Run: headless pygame with SDL's dummy video driver; simulated clock (each Clock.tick advances the game by its frame time, no real sleeping); random seed 0; keys injected as events and as key.get_pressed() state; mouse plan: one left click at the window centre at the start of phase 2, then a move to the lower-right quarter at the start of phase 3.
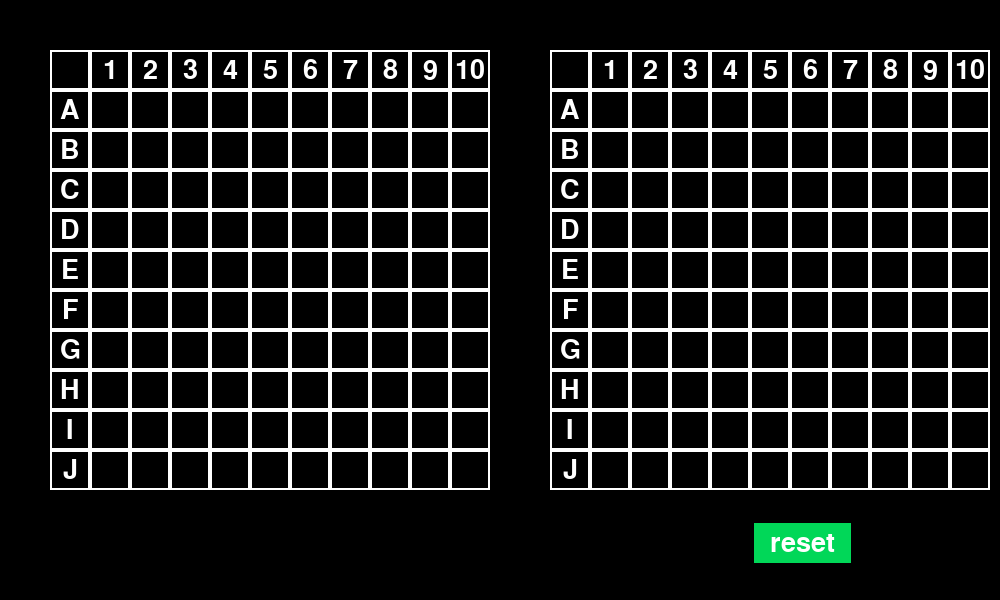
Frame 1 of 4 · flips 1–60 · no input
Frame 2 of 4 · flips 61–180 · clicked the window centre · tapped SPACE, RETURN · held RIGHT (→), D · screen unchanged from frame 1, image omitted
Frame 3 of 4 · flips 181–300 · moved the mouse to the lower-right quarter · held DOWN (↓), S · screen unchanged from frame 2, image omitted
Frame 4 of 4 · flips 301–420 · held LEFT (←), A, UP (↑), W · screen unchanged from frame 3, image omitted

The pygame program that drew these frames:

#!/usr/bin/env python3
# -*- coding: utf-8 -*-
"""
Created on Mon Oct  7 18:42:17 2024

@author: clg
"""

import pygame
import sys

# réglages affichage
WINDOW_WIDTH = 1000
WINDOW_HEIGHT = 600
BLOCK_SIZE = 40

# couleurs
WHITE = (255,255,255)
BLACK = (0,0,0)
BLUE = (0,0,255)
RED = (255,0,0)
GREY = (120,120,120)
GREEN = (1, 215, 88)

# designation des joueurs
USER = "user"
COMPUTER = "COMPUTER"

#initialisation
pygame.init()

# Setup the clock for a decent framerate
clock = pygame.time.Clock()

#surface de fenetre/taille
screen = pygame.display.set_mode((WINDOW_WIDTH,WINDOW_HEIGHT))

#variables globales
# texte qui s'affiche sur la fenêtre
text = ""
font_text = pygame.font.SysFont(None, BLOCK_SIZE) # police d'écriture
# grilles
grid1 = None
grid2 = None
grid1_rect = None
grid2_rect = None

def get_grid(player):
    "donne la grille du player"
    if player == USER: return grid1
    if player == COMPUTER: return grid2
    end()

def create_grid():
    " creation d une grille vierge"
    
    grid_size = BLOCK_SIZE*11
    # surface grille
    grid = pygame.Surface((grid_size, grid_size))
    
    #tracé de la grille
    for x in range(0, grid_size, BLOCK_SIZE):
        for y in range(0, grid_size, BLOCK_SIZE):
            rect = pygame.Rect(x, y, BLOCK_SIZE, BLOCK_SIZE)
            pygame.draw.rect(grid, WHITE, rect, 2)
    
    # ecriture des coordonnées, ecriture ds grid
    font = pygame.font.SysFont(None, BLOCK_SIZE) # police d'écriture
    for i in range(1,11):
        
        #1.2.3...
        n=str(i)
        texte_surf = font.render( n , True, WHITE) # surface texte
        # rect pour plqcer le texte dqns lq grille
        texte_rect = texte_surf.get_rect()
        texte_rect.centerx = BLOCK_SIZE/2 + BLOCK_SIZE*i
        texte_rect.centery = BLOCK_SIZE/2 
        # ecriture sur lq grille
        grid.blit(texte_surf, texte_rect)
        
        #A.B.C...
        n= chr(ord('A') + i-1 ) #utilisation code ascii
        texte_surf = font.render( n , True, WHITE)
        texte_rect = texte_surf.get_rect()
        texte_rect.centerx = BLOCK_SIZE/2 
        texte_rect.centery = BLOCK_SIZE/2 + BLOCK_SIZE*i 
        grid.blit(texte_surf, texte_rect)
    
    return grid

def draw_shoot(player, ligne, colonne, hit=False):
    "draw a blue circle in grid at the coordinates , ligne, colonne"
    
    grid = get_grid(player)
    # Defining coordinates of the centre of the circle
    center = (BLOCK_SIZE/2 + BLOCK_SIZE * colonne, BLOCK_SIZE/2 + BLOCK_SIZE * ligne)
    radius = BLOCK_SIZE/3
    
    # bleu pour les coups dans l'eau, rouge pour les touchés
    if hit == False:
        color = BLUE
    else:
        color = RED
    # dessine le cercle sur la grille
    pygame.draw.circle(grid, color, center, radius)
    display()
    

def draw_boat(player, ligne, colonne, longueur, horizontal=True):
    "dessine un bateau dans la grille"
    
    grid = get_grid(player)
    # definit les coordonnées du coin en haut à gauche du bateau
    x = BLOCK_SIZE*colonne+1
    y = BLOCK_SIZE*ligne+1
    # longueur et largeur du bateau
    # à inverser selon que le bateau est vertical ou horizontal
    if horizontal == True:
        l = BLOCK_SIZE*longueur-2
        w = BLOCK_SIZE-2
    else:
        w = BLOCK_SIZE*longueur-2
        l = BLOCK_SIZE-2
    # rectangle a dessiner
    rect = pygame.Rect(x, y, l, w)
    # dessine le rectangle sur la grille
    pygame.draw.rect(grid, GREY, rect)
    

def init():
    
    global grid1
    global grid2
    global grid1_rect 
    global grid2_rect 
    global text
    
    # creation des grilles
    grid1 = create_grid()
    grid2 = create_grid()
    
    # afficher grid1
    grid1_rect = grid1.get_rect()
    grid1_rect.x = 50
    grid1_rect.y = 50
    
    # afficher grid2
    grid2_rect = grid2.get_rect()
    grid2_rect.x = 550
    grid2_rect.y = 50

    text = ""


def choose_boat(l2=True, l3=True, l4=True):
    "let the user place a boat on grid1"
    
    ligne = 0
    colonne = 0
    longueur = 0
    horizontal = None
    
    # rectangles a dessiner pour le choix des bateaux
    rectv4 = pygame.Rect( grid2_rect.x, grid2_rect.y, BLOCK_SIZE, BLOCK_SIZE*4)
    rectv3 = pygame.Rect( grid2_rect.x+BLOCK_SIZE*2, grid2_rect.y, BLOCK_SIZE, BLOCK_SIZE*3)
    rectv2 = pygame.Rect( grid2_rect.x+BLOCK_SIZE*4, grid2_rect.y, BLOCK_SIZE, BLOCK_SIZE*2)
    recth4 = pygame.Rect( grid2_rect.x, grid2_rect.y+BLOCK_SIZE*5, BLOCK_SIZE*4, BLOCK_SIZE)
    recth3 = pygame.Rect( grid2_rect.x, grid2_rect.y+BLOCK_SIZE*7, BLOCK_SIZE*3, BLOCK_SIZE)
    recth2 = pygame.Rect( grid2_rect.x, grid2_rect.y+BLOCK_SIZE*9, BLOCK_SIZE*2, BLOCK_SIZE)
    
    ### Selection du bateau ###
    while True:
        
        # dessine les rectangles sur la grille
        if l4: pygame.draw.rect(screen, GREY, rectv4)
        if l3: pygame.draw.rect(screen, GREY, rectv3)
        if l2: pygame.draw.rect(screen, GREY, rectv2)
        if l4: pygame.draw.rect(screen, GREY, recth4)
        if l3: pygame.draw.rect(screen, GREY, recth3)
        if l2: pygame.draw.rect(screen, GREY, recth2)
        
        # pour capturer les événements
        for event in pygame.event.get():
            # fermer la fenetre
            if event.type == pygame.QUIT:
                pygame.quit()
                sys.exit()
            # evenement click
            if event.type == pygame.MOUSEBUTTONDOWN:
                if event.button == 1: # bouton gauch
                    (x, y) = event.pos # coordonnées du click
                    print(f"Click en x: {x} et y: {y}")
                    # est ce qu'un des bateaux a été selectionné
                    if l4 and rectv4.collidepoint(x, y):
                        longueur = 4
                        horizontal = False
                        selected_rect = rectv4
                    if l3 and rectv3.collidepoint(x, y):
                        longueur = 3
                        horizontal = False
                        selected_rect = rectv3
                    if l2 and rectv2.collidepoint(x, y):
                        longueur = 2
                        horizontal = False
                        selected_rect = rectv2
                    if l4 and recth4.collidepoint(x, y):
                        longueur = 4
                        horizontal = True
                        selected_rect = recth4
                    if l3 and recth3.collidepoint(x, y):
                        longueur = 3
                        horizontal = True
                        selected_rect = recth3
                    if l2 and recth2.collidepoint(x, y):
                        longueur = 2
                        horizontal = True
                        selected_rect = recth2
        # si un bateau a été selectionné passons à la suite
        if longueur != 0:
            break
        # affichage des grille
        display(only_user_grid=True)
        
    print(f"forme bateau longueur:{longueur} horizontal:{horizontal}")
        
    ### Placement du bateau ###
    while True:
        
        # dessine les rectangles sur la grille
        if l4: pygame.draw.rect(screen, GREY, rectv4)
        if l3: pygame.draw.rect(screen, GREY, rectv3)
        if l2: pygame.draw.rect(screen, GREY, rectv2)
        if l4: pygame.draw.rect(screen, GREY, recth4)
        if l3: pygame.draw.rect(screen, GREY, recth3)
        if l2: pygame.draw.rect(screen, GREY, recth2) 
        # entoure le bateau selectionné de rouge
        pygame.draw.rect(screen, RED, selected_rect, 2)
        
        # pour capturer les événements
        for event in pygame.event.get():
            # fermer la fenetre
            if event.type == pygame.QUIT:
                pygame.quit()
                sys.exit()
            # evenement click
            if event.type == pygame.MOUSEBUTTONDOWN:
                if event.button == 1: # bouton gauch
                    (x, y) = event.pos # coordonnées du click
                    print(f"Click en x: {x} et y: {y}")
                    
                    # conversion des coordonnées en ligne, colonne de la grille 1
                    colonne = int((x-grid1_rect.x)/BLOCK_SIZE)
                    ligne = int((y-grid1_rect.y)/BLOCK_SIZE)
                    print(f"Click en ligne: {ligne} et colonne: {colonne}")
        # est ce que le clique est bien dans la grille
        if (colonne>=1) and (colonne<=10) and (ligne>=1) and(ligne<=10):
            # terminé, on renvoie le résultat
            break
                 
        # affichage
        display(only_user_grid=True)
        
    # retourne le bateau selectionné et placé sur la grille
    return (ligne, colonne, longueur, horizontal)
    

def choose_shoot():
    " display the grids and waits for a click in grid2"

    while True:
    
        # pour capturer les événements
        for event in pygame.event.get():
            # fermer la fenetre
            if event.type == pygame.QUIT:
                pygame.quit()
                sys.exit()
            # evenement click
            if event.type == pygame.MOUSEBUTTONDOWN:
                if event.button == 1: # bouton gauch
                    (x, y) = event.pos # coordonnées du click
                    # conversion des coordonnées en ligne, colonne de la grille 2
                    colonne = int((x-grid2_rect.x)/BLOCK_SIZE)
                    ligne = int((y-grid2_rect.y)/BLOCK_SIZE)
                    print(f"Click en ligne: {ligne} et colonne: {colonne}")
                    # est ce que le clique est bien dans la grille 2
                    if (colonne>=1) and (colonne<=10) and (ligne>=1) and(ligne<=10):
                        # terminé, on renvoie le résultat
                        return ( ligne, colonne )
        
        # affichage des grille
        display()

def reset():
    " display the grids and waits for a click in reset button"

    # affichage d'un texte
    texte_surf = font_text.render( "reset" , True, WHITE) # surface texte
    # rect pour plqcer le texte dqns lq grille
    texte_rect = texte_surf.get_rect()
    texte_rect.x = grid2_rect.centerx
    texte_rect.y = grid2_rect.bottom + BLOCK_SIZE
    # rectangle pour le bouton, plus gros mais centré comme le texte
    bouton_rect = texte_rect.scale_by(1.5)
    bouton_rect.centerx = texte_rect.centerx
    bouton_rect.centery = texte_rect.centery
    
    while True:
        
        # ecriture sur l'écran
        pygame.draw.rect(screen, GREEN, bouton_rect) 
        screen.blit(texte_surf, texte_rect)
    
        # pour capturer les événements
        for event in pygame.event.get():
            # fermer la fenetre
            if event.type == pygame.QUIT:
                pygame.quit()
                sys.exit()
            # evenement click
            if event.type == pygame.MOUSEBUTTONDOWN:
                if event.button == 1: # bouton gauch
                    (x, y) = event.pos # coordonnées du click
                    # est ce que le click est dqns le buton reset
                    if bouton_rect.collidepoint(x, y):
                        return                    
        
        # affichage des grille
        display()


def set_text(t):
    global text
    text = t
    
def display(only_user_grid=False):
    "Affichage des grille"
    
    # afficher les grille
    screen.blit(grid1, grid1_rect)
    if only_user_grid == False: 
        screen.blit(grid2, grid2_rect)
    
    # affichage d'un texte
    texte_surf = font_text.render( text , True, WHITE) # surface texte
    # rect pour plqcer le texte dqns lq grille
    texte_rect = texte_surf.get_rect()
    texte_rect.x = grid1_rect.left
    texte_rect.y = grid1_rect.bottom + BLOCK_SIZE
    # ecriture sur lq grille
    screen.blit(texte_surf, texte_rect)
    
    # Affichage sur l'écran
    pygame.display.update()
    
    # Ensure program maintains a rate
    clock.tick(30)
    
    # re-initialiser l' écran
    screen.fill(BLACK)
 
def end():
    pygame.quit()
    #sys.exit()
    

### TESTS    

if __name__ == "__main__":
    init() 
    
    try:    
        # draw_boat(USER, 6, 6, 4)
        # draw_boat(COMPUTER, 2, 7, 3, False)
        # draw_shoot(USER, 5, 7)
        # draw_shoot(USER, 2, 4)
        # draw_shoot(COMPUTER, 2, 7, hit=True)
        
        # click = choose_shoot()
        # print(click)
            
        
        # while True:
            
        #     # pour capturer les événements
        #     for event in pygame.event.get():
        #         if event.type == pygame.QUIT:
        #             pygame.quit()
        #             sys.exit()
         
        #     display()
            
        #boat = choose_boat()
        #print(boat)
        reset()
        
        end()
        
    except:
        # fermer pygame en cas d'exception
        end()
        raise 
    
    
